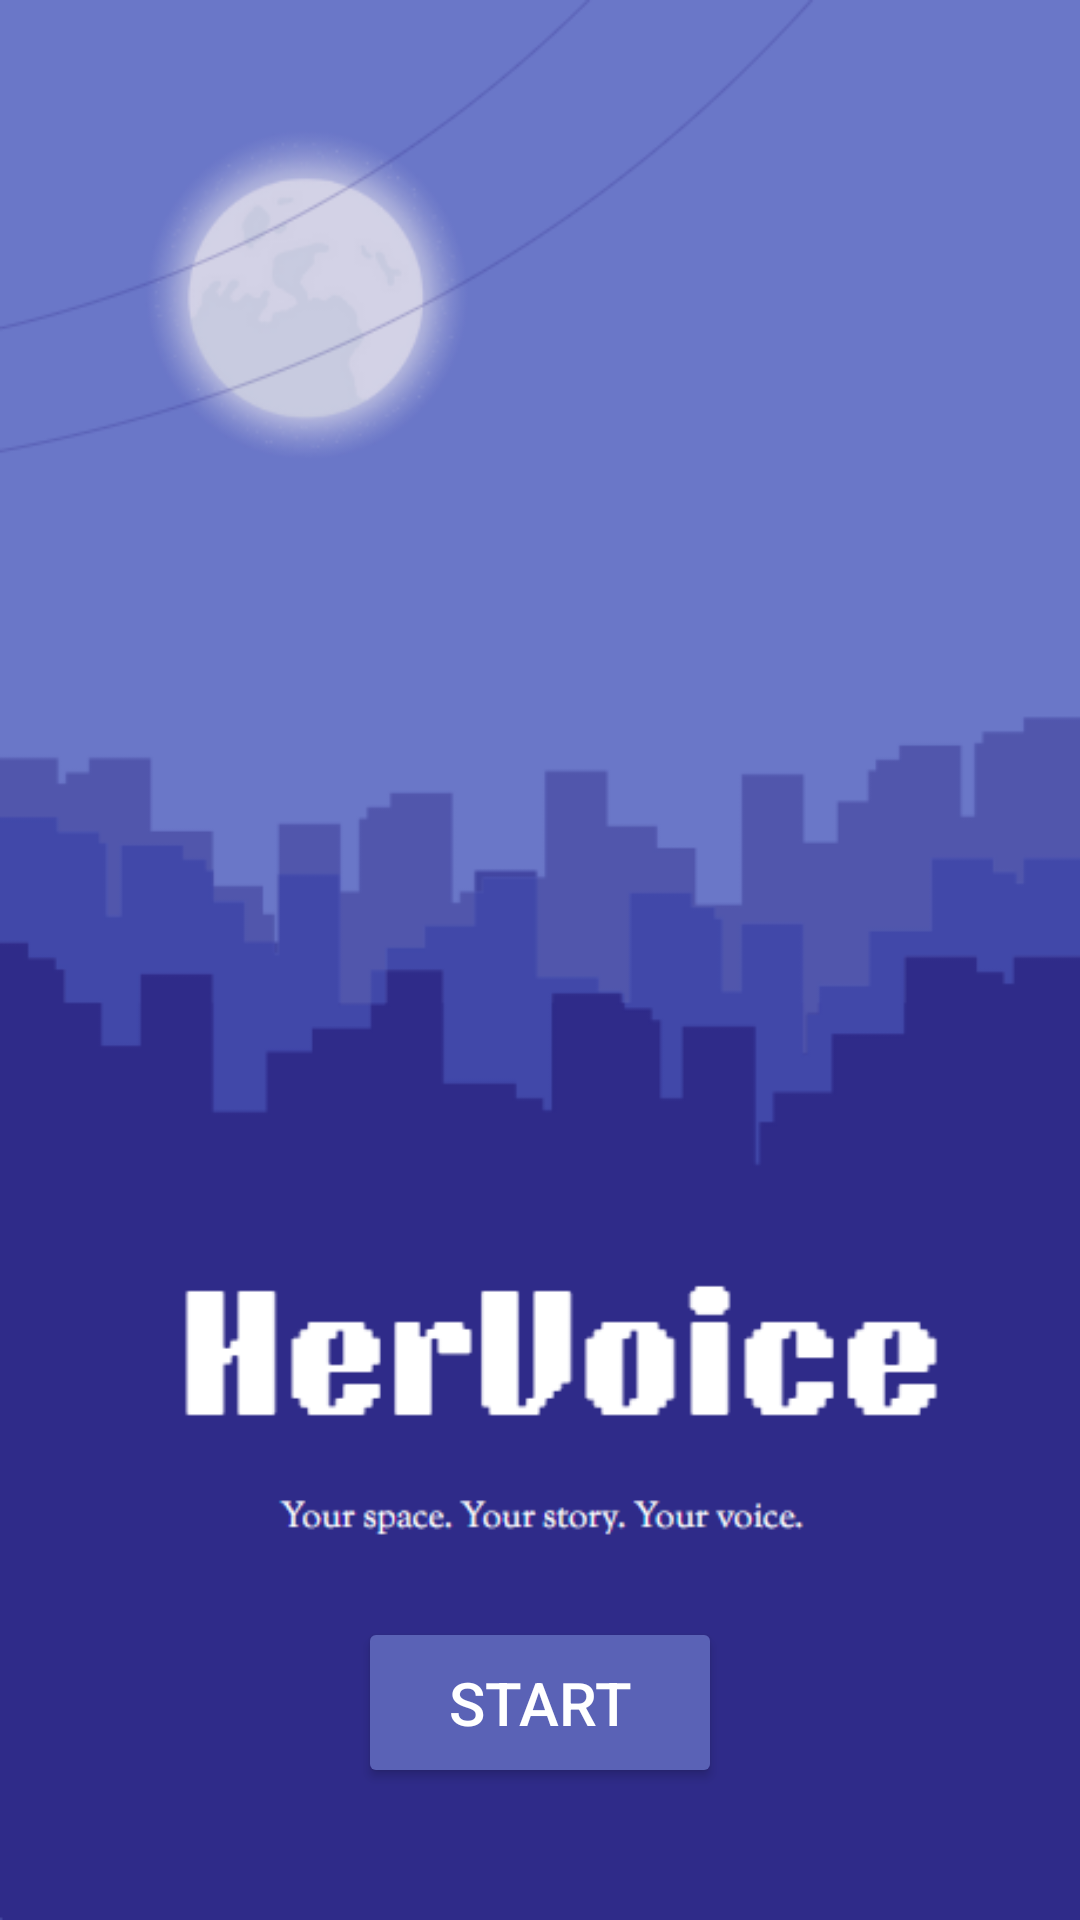

Android layout source for this screen:
<!-- AndroidManifest.xml: activity theme Theme.HerVoice -->
<!-- res/layout/activity_main.xml -->
<?xml version="1.0" encoding="utf-8"?>
<RelativeLayout xmlns:android="http://schemas.android.com/apk/res/android"
    android:layout_width="match_parent"
    android:layout_height="match_parent"
    android:background="@drawable/main"
    android:padding="24dp">

    <Button
        android:id="@+id/startButton"
        android:layout_width="wrap_content"
        android:layout_height="wrap_content"
        android:layout_centerHorizontal="true"
        android:layout_alignParentBottom="true"
        android:layout_marginBottom="20dp"
        android:text="Start"
        android:backgroundTint="#5a62b6"
        android:textColor="#FFFFFF"
        android:paddingHorizontal="30dp"
        android:paddingVertical="15dp"
        android:textSize="20sp"
        android:onClick="goToLogin"/>


</RelativeLayout>
<!-- resources referenced by this layout -->
<resources>
  <!-- drawable main: png bitmap (drawable, 34585 bytes) -->
  <style name="Theme.HerVoice" parent="Base.Theme.HerVoice" />
  <style name="Base.Theme.HerVoice" parent="Theme.Material3.DayNight.NoActionBar">
          
          
      </style>
</resources>
